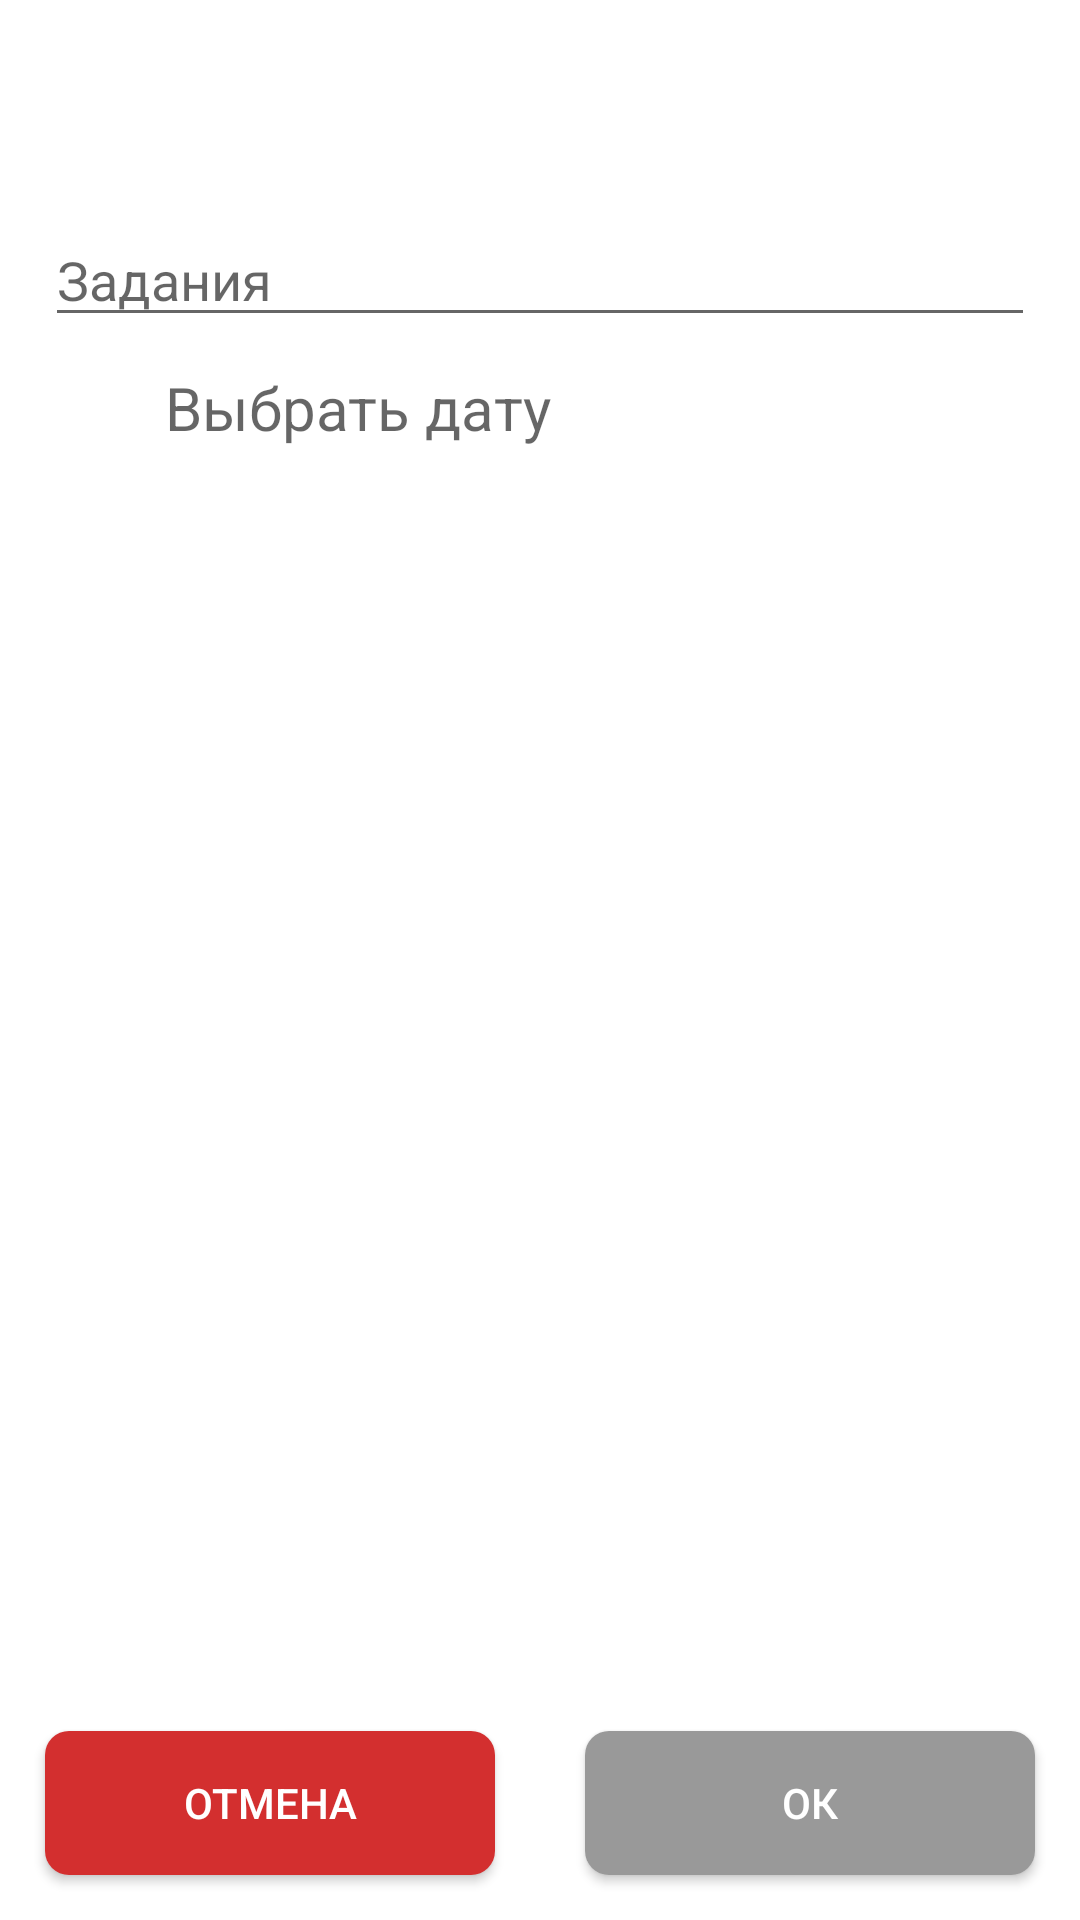

Layout XML and referenced resources for this Android screen:
<!-- AndroidManifest.xml: application theme AppTheme -->
<!-- res/layout/activity_add_homework.xml -->
<?xml version="1.0" encoding="utf-8"?>
<RelativeLayout xmlns:android="http://schemas.android.com/apk/res/android"
    xmlns:app="http://schemas.android.com/apk/res-auto"
    xmlns:tools="http://schemas.android.com/tools"
    android:layout_width="match_parent"
    android:layout_height="match_parent"
    tools:context=".AddHomeworkActivity">

    <com.google.android.material.appbar.AppBarLayout
        android:id="@+id/app_bar_layout_add_homework"
        android:layout_width="match_parent"
        android:layout_height="wrap_content"
        android:theme="@style/AppTheme.AppBarOverlay"
        app:elevation="0dp">

        <androidx.appcompat.widget.Toolbar
            android:layout_width="match_parent"
            android:layout_height="wrap_content"
            android:id="@+id/toolbar_add_homework"
            app:popupTheme="@style/AppTheme.PopupOverlay"
            app:elevation="0dp"
            android:theme="@style/AppTheme"/>
    </com.google.android.material.appbar.AppBarLayout>

    <ScrollView
        android:layout_width="match_parent"
        android:layout_height="match_parent"
        android:layout_below="@+id/app_bar_layout_add_homework"
        android:layout_above="@+id/add_homework_btn">

        <LinearLayout
            android:id="@+id/add_homework_layout_vertical"
            android:layout_width="match_parent"
            android:layout_height="wrap_content"
            android:orientation="vertical"
            android:padding="15dp">


            <LinearLayout
                android:orientation="vertical"
                android:layout_width="match_parent"
                android:layout_height="wrap_content">

                <EditText
                    android:id="@+id/editText_homework"
                    android:layout_width="match_parent"
                    android:layout_height="wrap_content"
                    android:ems="10"
                    android:inputType="textMultiLine"
                    android:hint="Задания"
                    android:theme="@style/ThemeEditText"/>

                <TableRow
                    android:layout_width="match_parent"
                    android:layout_height="wrap_content"
                    android:gravity="center_vertical">

                    <TextView
                        android:id="@+id/tv_date_homework_icon"
                        android:layout_width="30dp"
                        android:layout_height="30dp"
                        android:background="@drawable/calendar_month" />

                    <TextView
                        android:id="@+id/tv_date_homework"
                        android:layout_width="0dp"
                        android:layout_height="wrap_content"
                        android:layout_marginStart="10dp"
                        android:layout_weight="1"
                        android:hint="Выбрать дату"
                        android:textSize="20sp"
                        android:paddingTop="10dp"
                        android:paddingBottom="10dp"/>
                </TableRow>
            </LinearLayout>
        </LinearLayout>
    </ScrollView>

    <LinearLayout
        android:id="@+id/add_homework_btn"
        android:layout_width="match_parent"
        android:layout_height="wrap_content"
        android:orientation="horizontal"
        android:layout_alignParentBottom="true">

        <Button
            android:id="@+id/add_homework_cancel_btn"
            android:layout_width="wrap_content"
            android:layout_height="wrap_content"
            android:layout_margin="15dp"
            android:layout_weight="1"
            android:text="Отмена"
            android:background="@drawable/bg_red_corner_view"
            android:textColor="#ffffff"/>

        <Button
            android:id="@+id/add_homework_ok_btn"
            android:layout_width="wrap_content"
            android:layout_height="wrap_content"
            android:layout_margin="15dp"
            android:layout_weight="1"
            android:text="Ок"
            android:background="@drawable/btn_no_activated"
            android:textColor="#ffffff"/>
    </LinearLayout>
</RelativeLayout>
<!-- resources referenced by this layout -->
<resources>
  <!-- drawable bg_red_corner_view (drawable) -->
  <?xml version="1.0" encoding="utf-8"?>
  <shape xmlns:android="http://schemas.android.com/apk/res/android">
      <corners
          android:radius="8dp"/>
      <solid
          android:color="@color/colorCancel"/>
  </shape>
  <!-- drawable btn_no_activated (drawable) -->
  <?xml version="1.0" encoding="utf-8"?>
  <shape xmlns:android="http://schemas.android.com/apk/res/android">
      <corners
          android:radius="8dp"/>
      <solid
          android:color="@color/colorNotActive"/>
  </shape>
  <style name="AppTheme" parent="Theme.AppCompat.Light.NoActionBar">
          
          <item name="colorPrimary">@color/colorPrimary</item>
          <item name="colorPrimaryDark">@color/colorPrimaryDark</item>
          <item name="colorAccent">@color/colorAccent</item>
          <item name="android:navigationBarColor">@color/colorPrimary</item>
          <item name="windowActionBar">false</item>
          <item name="windowNoTitle">true</item>
          <item name="android:windowBackground">@color/colorPrimary</item>
      </style>
  <style name="AppTheme.AppBarOverlay" parent="ThemeOverlay.AppCompat.Dark.ActionBar" />
  <style name="AppTheme.PopupOverlay" parent="ThemeOverlay.AppCompat.Light" />
  <style name="ThemeEditText" parent="Theme.AppCompat.Light.DarkActionBar">
          <item name="colorControlActivated">@color/colorEditTextControlActivated</item>
          <item name="colorControlHighlight">@color/colorEditTextControlActivated</item>
      </style>
  <color name="colorCancel">#D32F2F</color>
  <color name="colorNotActive">#999999</color>
  <color name="colorPrimary">#ffffff</color>
  <color name="colorPrimaryDark">#3F51B5</color>
  <color name="colorAccent">#009688</color>
  <color name="colorEditTextControlActivated">#3F51B5</color>
</resources>
